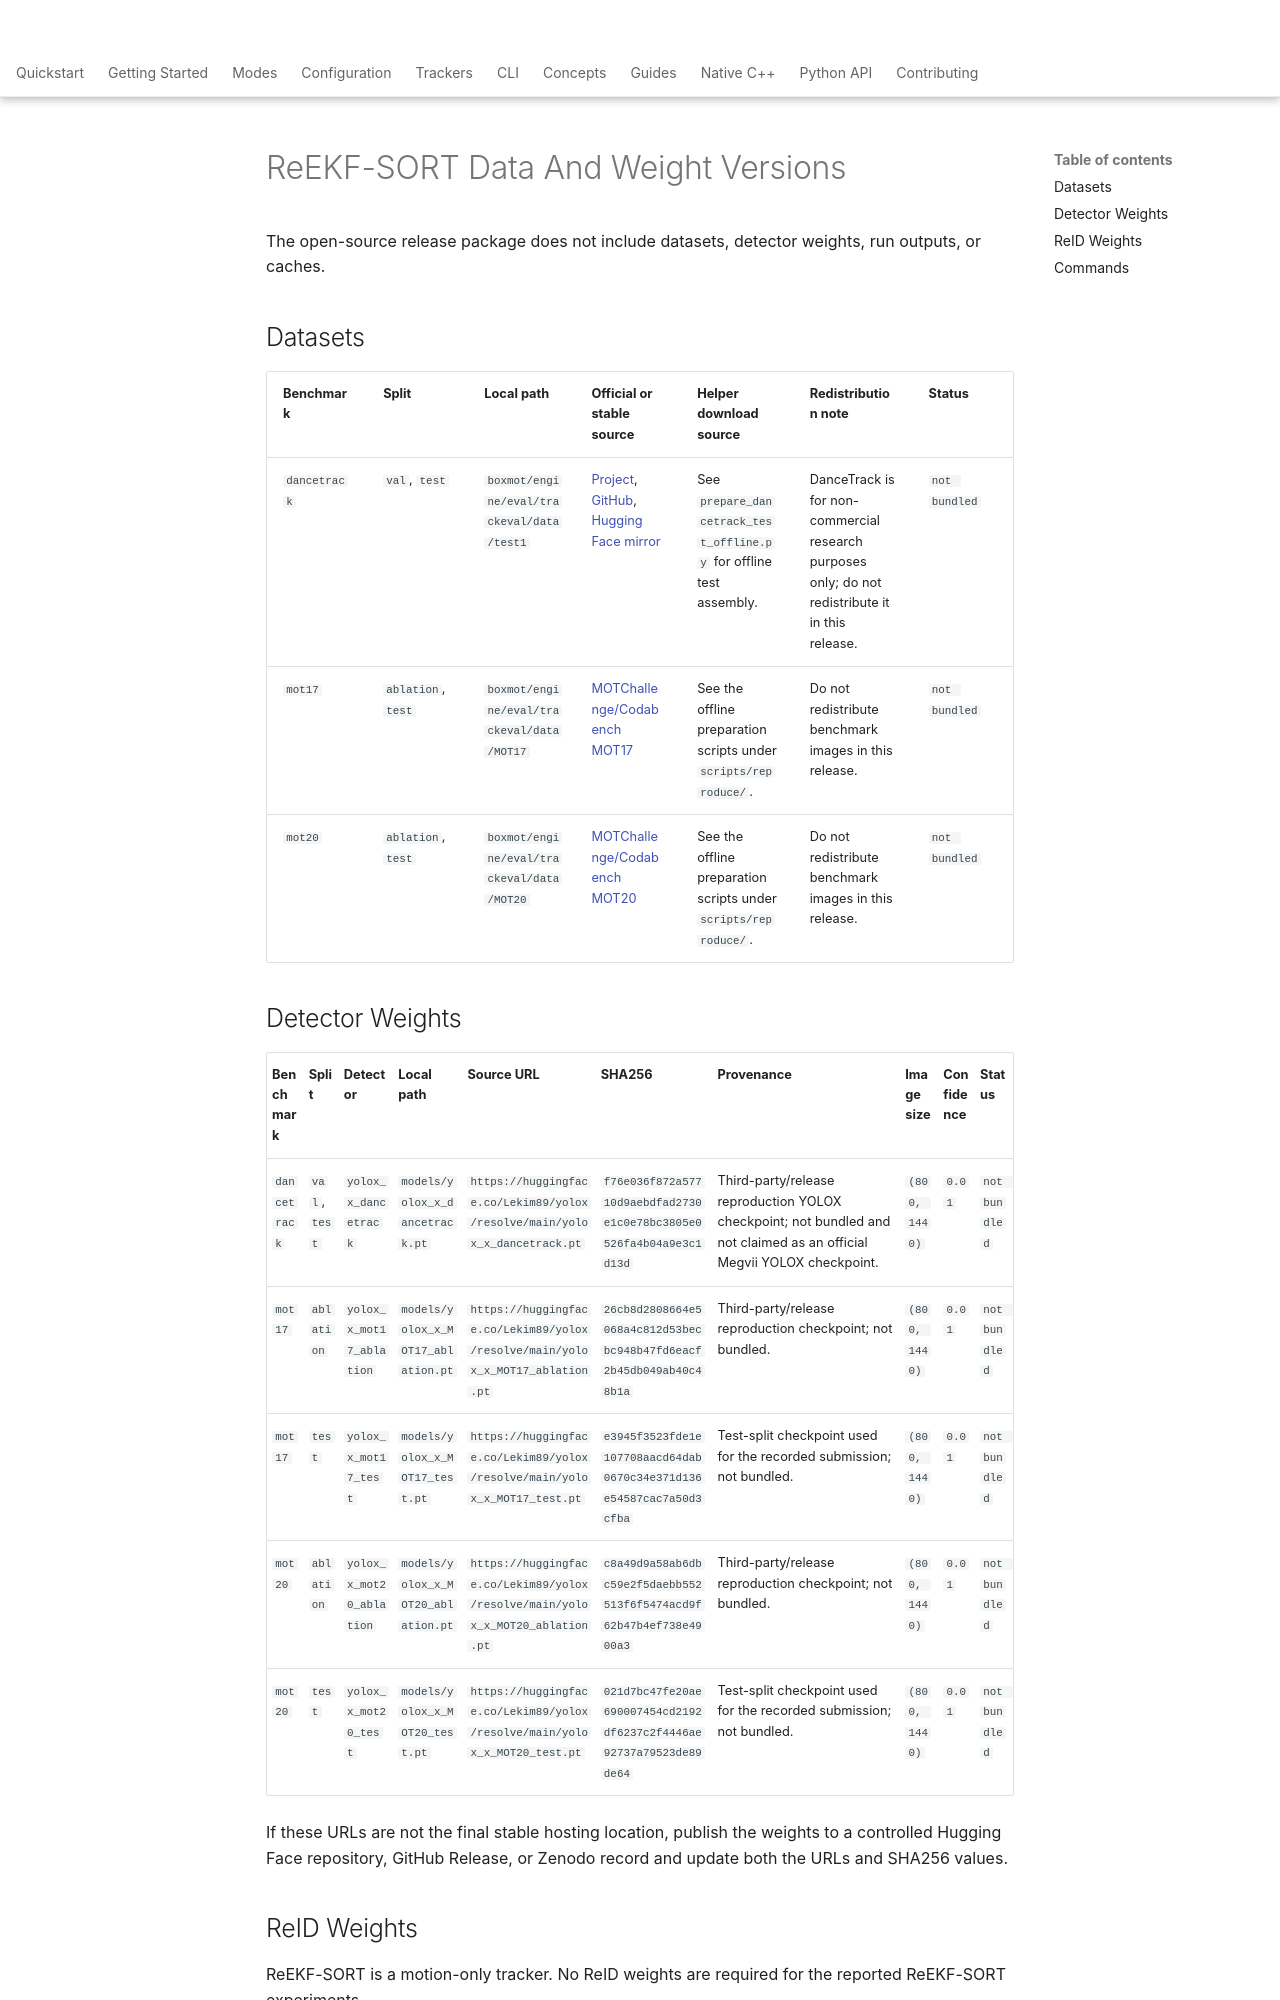

repository: jia464702-cmyk/ReEKF-SORT · page: trackers/reekfsort_assets/index.html · generator: mkdocs

# ReEKF-SORT Data And Weight Versions

The open-source release package does not include datasets, detector weights, run outputs, or caches.

## Datasets

| Benchmark | Split | Local path | Official or stable source | Helper download source | Redistribution note | Status |
| --- | --- | --- | --- | --- | --- | --- |
| `dancetrack` | `val`, `test` | `boxmot/engine/eval/trackeval/data/test1` | [Project](https://dancetrack.github.io/), [GitHub](https://github.com/DanceTrack/DanceTrack), [Hugging Face mirror](https://huggingface.co/datasets/noahcao/dancetrack) | See `prepare_dancetrack_test_offline.py` for offline test assembly. | DanceTrack is for non-commercial research purposes only; do not redistribute it in this release. | `not bundled` |
| `mot17` | `ablation`, `test` | `boxmot/engine/eval/trackeval/data/MOT17` | [MOTChallenge/Codabench MOT17](https://www.codabench.org/competitions/10049/) | See the offline preparation scripts under `scripts/reproduce/`. | Do not redistribute benchmark images in this release. | `not bundled` |
| `mot20` | `ablation`, `test` | `boxmot/engine/eval/trackeval/data/MOT20` | [MOTChallenge/Codabench MOT20](https://www.codabench.org/competitions/10050/) | See the offline preparation scripts under `scripts/reproduce/`. | Do not redistribute benchmark images in this release. | `not bundled` |
